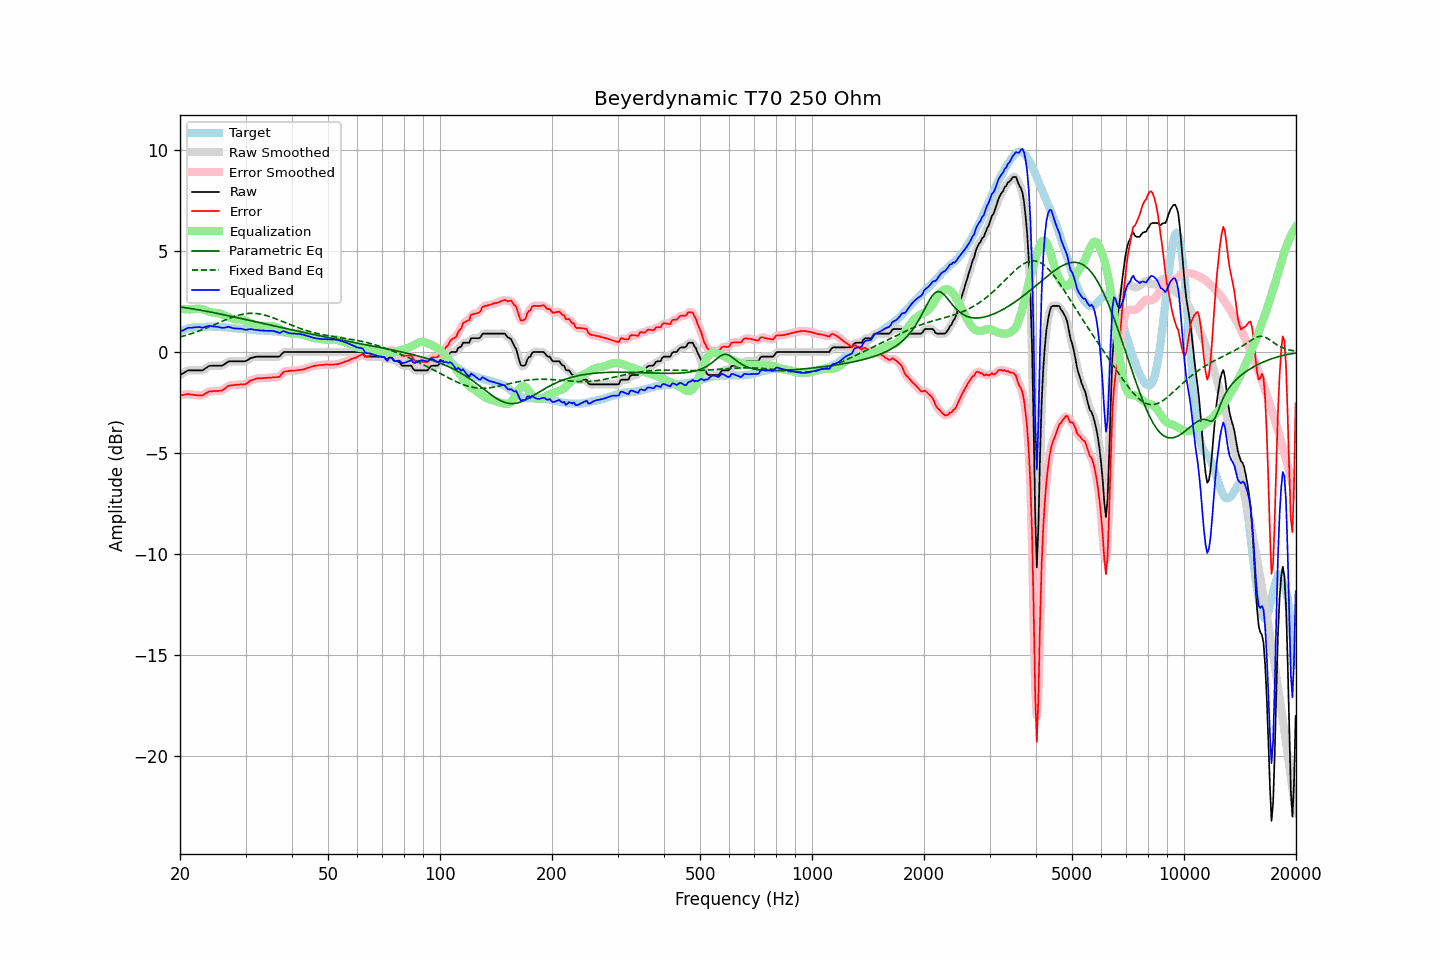

The table this chart was drawn from, first rows:
frequency, raw, error, smoothed, error_smoothed, equalization, parametric_eq, fixed_band_eq, equalized_raw, equalized_smoothed, target
20.00, -1.14, -2.15, -1.15, -2.16, 2.14, 2.23, 0.74, 1.00, 0.99, 1.01
20.20, -1.09, -2.14, -1.09, -2.14, 2.13, 2.22, 0.76, 1.04, 1.04, 1.05
20.40, -1.05, -2.13, -1.04, -2.12, 2.12, 2.20, 0.79, 1.07, 1.08, 1.08
20.61, -1.00, -2.11, -1.00, -2.11, 2.11, 2.19, 0.81, 1.11, 1.12, 1.11
20.81, -0.95, -2.09, -0.95, -2.09, 2.11, 2.18, 0.83, 1.16, 1.16, 1.14
21.02, -0.91, -2.08, -0.92, -2.09, 2.11, 2.17, 0.86, 1.20, 1.19, 1.17
21.23, -0.91, -2.10, -0.91, -2.09, 2.11, 2.16, 0.88, 1.20, 1.20, 1.19
21.44, -0.91, -2.11, -0.91, -2.11, 2.11, 2.14, 0.91, 1.20, 1.20, 1.20
21.66, -0.91, -2.12, -0.91, -2.12, 2.12, 2.13, 0.93, 1.21, 1.21, 1.21
21.87, -0.91, -2.13, -0.91, -2.13, 2.13, 2.12, 0.96, 1.22, 1.22, 1.22
22.09, -0.91, -2.14, -0.91, -2.14, 2.14, 2.11, 0.99, 1.23, 1.23, 1.23
22.31, -0.91, -2.15, -0.91, -2.14, 2.15, 2.09, 1.02, 1.24, 1.24, 1.24
22.54, -0.91, -2.15, -0.91, -2.15, 2.14, 2.08, 1.05, 1.23, 1.23, 1.24
22.76, -0.91, -2.15, -0.91, -2.15, 2.13, 2.06, 1.08, 1.22, 1.22, 1.24
22.99, -0.91, -2.15, -0.90, -2.13, 2.11, 2.05, 1.11, 1.20, 1.21, 1.24
23.22, -0.86, -2.11, -0.86, -2.10, 2.08, 2.03, 1.14, 1.22, 1.22, 1.25
23.45, -0.80, -2.04, -0.81, -2.05, 2.05, 2.02, 1.17, 1.25, 1.25, 1.24
23.69, -0.75, -2.01, -0.75, -2.00, 2.02, 2.01, 1.20, 1.27, 1.27, 1.25
23.92, -0.70, -1.95, -0.71, -1.96, 1.99, 1.99, 1.24, 1.29, 1.28, 1.25
24.16, -0.68, -1.94, -0.68, -1.95, 1.97, 1.97, 1.27, 1.29, 1.28, 1.26
24.40, -0.68, -1.94, -0.68, -1.94, 1.95, 1.96, 1.30, 1.27, 1.27, 1.26
24.65, -0.68, -1.93, -0.68, -1.94, 1.94, 1.94, 1.34, 1.26, 1.26, 1.25
24.89, -0.68, -1.93, -0.68, -1.93, 1.93, 1.93, 1.37, 1.25, 1.25, 1.25
25.14, -0.68, -1.93, -0.68, -1.93, 1.93, 1.91, 1.41, 1.25, 1.25, 1.25
25.39, -0.68, -1.92, -0.68, -1.93, 1.92, 1.90, 1.44, 1.24, 1.23, 1.24
25.65, -0.68, -1.92, -0.68, -1.92, 1.90, 1.88, 1.48, 1.22, 1.22, 1.24
25.91, -0.68, -1.91, -0.67, -1.90, 1.87, 1.86, 1.51, 1.19, 1.20, 1.23
26.16, -0.64, -1.86, -0.64, -1.86, 1.84, 1.85, 1.55, 1.20, 1.20, 1.22
26.43, -0.59, -1.81, -0.59, -1.80, 1.80, 1.83, 1.58, 1.21, 1.21, 1.22
26.69, -0.53, -1.74, -0.53, -1.74, 1.76, 1.81, 1.61, 1.23, 1.23, 1.21
26.96, -0.47, -1.68, -0.49, -1.69, 1.72, 1.80, 1.65, 1.25, 1.24, 1.21
27.23, -0.46, -1.66, -0.46, -1.66, 1.69, 1.78, 1.68, 1.23, 1.23, 1.20
27.50, -0.46, -1.66, -0.45, -1.65, 1.66, 1.76, 1.71, 1.20, 1.20, 1.20
27.77, -0.46, -1.64, -0.46, -1.64, 1.64, 1.74, 1.74, 1.18, 1.18, 1.18
28.05, -0.46, -1.63, -0.46, -1.63, 1.62, 1.73, 1.76, 1.16, 1.16, 1.17
28.33, -0.46, -1.62, -0.46, -1.62, 1.62, 1.71, 1.79, 1.16, 1.16, 1.16
28.62, -0.46, -1.61, -0.46, -1.62, 1.62, 1.69, 1.81, 1.16, 1.16, 1.15
28.90, -0.46, -1.61, -0.46, -1.61, 1.62, 1.67, 1.83, 1.16, 1.16, 1.15
29.19, -0.46, -1.60, -0.46, -1.61, 1.61, 1.66, 1.85, 1.15, 1.15, 1.14
29.48, -0.46, -1.61, -0.46, -1.61, 1.59, 1.64, 1.87, 1.13, 1.13, 1.15
29.78, -0.46, -1.60, -0.46, -1.60, 1.57, 1.62, 1.88, 1.11, 1.11, 1.14
30.08, -0.45, -1.58, -0.44, -1.57, 1.54, 1.60, 1.90, 1.09, 1.10, 1.13
30.38, -0.40, -1.52, -0.40, -1.52, 1.51, 1.59, 1.90, 1.11, 1.11, 1.12
30.68, -0.35, -1.47, -0.35, -1.47, 1.47, 1.57, 1.91, 1.12, 1.12, 1.12
30.99, -0.30, -1.41, -0.31, -1.42, 1.43, 1.55, 1.91, 1.13, 1.13, 1.11
31.30, -0.28, -1.38, -0.28, -1.38, 1.40, 1.53, 1.91, 1.12, 1.12, 1.10
31.61, -0.26, -1.36, -0.26, -1.35, 1.36, 1.51, 1.91, 1.10, 1.11, 1.10
31.93, -0.24, -1.33, -0.24, -1.33, 1.34, 1.50, 1.91, 1.10, 1.09, 1.09
32.24, -0.23, -1.30, -0.23, -1.31, 1.32, 1.48, 1.90, 1.09, 1.08, 1.07
32.57, -0.23, -1.30, -0.23, -1.30, 1.30, 1.46, 1.89, 1.07, 1.08, 1.07
32.89, -0.23, -1.31, -0.23, -1.30, 1.30, 1.44, 1.87, 1.07, 1.07, 1.08
33.22, -0.23, -1.30, -0.23, -1.30, 1.29, 1.42, 1.86, 1.06, 1.06, 1.07
33.55, -0.23, -1.29, -0.23, -1.29, 1.29, 1.40, 1.84, 1.06, 1.06, 1.06
33.89, -0.23, -1.28, -0.23, -1.28, 1.28, 1.39, 1.82, 1.05, 1.05, 1.05
34.23, -0.23, -1.28, -0.23, -1.28, 1.28, 1.37, 1.79, 1.05, 1.05, 1.05
34.57, -0.23, -1.27, -0.23, -1.27, 1.28, 1.35, 1.77, 1.05, 1.05, 1.04
34.92, -0.23, -1.27, -0.23, -1.27, 1.28, 1.33, 1.74, 1.05, 1.05, 1.04
35.27, -0.23, -1.27, -0.23, -1.26, 1.28, 1.31, 1.72, 1.05, 1.05, 1.04
35.62, -0.23, -1.25, -0.23, -1.26, 1.27, 1.30, 1.69, 1.04, 1.04, 1.02
35.97, -0.23, -1.25, -0.23, -1.25, 1.25, 1.28, 1.66, 1.02, 1.02, 1.02
... 635 more rows
